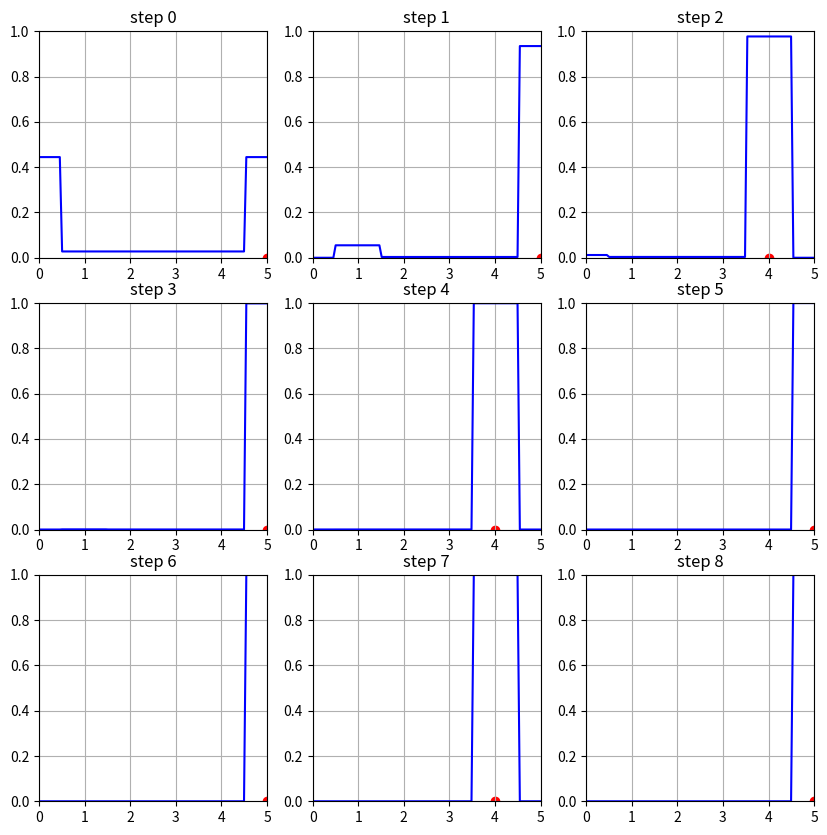

Python code for this plot:
import numpy as np
import random
import matplotlib.pyplot as plt
from scipy.interpolate import interp1d


class Environment:

    def __init__(self, size):
        self.arr = np.zeros(size)
        self.size = size
        self._pos = random.randint(0, size - 1)

    def step(self, u):
        if self._pos == 0 and u == -1 or self._pos == self.size - 1 and u == 1:
            return

        self._pos += u

    def sense(self):
        is_wall = self._pos == 0 or self._pos == self.size - 1

        if is_wall:
            return 'wall'
        else:
            return 'way'


class Agent:

    def __init__(self, env):
        self.env = env
        self.bel = [1 / env.size for _ in range(env.size)]
        self.u = [1, -1]
        self.x = list(range(env.size))
        self.z = ['wall', 'way']
        self.last = env.size - 1

    def p_z(self, z, x):
        if x in [0, self.last]:
            if z == 'wall':
                return 0.8
            else:
                return 0.2
        elif 0 < x < self.last:
            if z == 'wall':
                return 0.05
            else:
                return 0.95
        else:
            raise ValueError('x out of range')

    def p_x(self, x_next, x, u):
        # do not change state if u = 0
        if u == 0 and x_next == x:
            return 1
        # if in middle can move anywhere
        elif 0 < x < self.last and x_next == x + u:
            return 1
        # if at end only move left or stay
        elif x == self.last:
            if u == -1 and x_next == x - 1:
                return 1
            elif u == 1 and x_next == x:
                return 1
            else:
                return 0
        # if at start only move right or stay
        elif x == 0:
            if u == 1 and x_next == x + 1:
                return 1
            elif u == -1 and x_next == x:
                return 1
            else:
                return 0
        else:
            return 0

    def predict(self, x_next, u):
        """
        Predicts the next belief state given the current belief state and the action

        :param x_next: the next state
        :param u: the action
        """
        return sum([self.p_x(x_next, x, u) * self.bel[x] for x in self.x])

    def update(self, z, predicted_bel):
        """
        Updates the belief state given the current belief state and the observation

        :param z: the observation
        :param predicted_bel: the predicted belief state
        """
        self.bel = [self.p_z(z, x) * predicted_bel[x] for x in self.x]
        nu = 1 / sum(self.bel)
        self.bel = [nu * b for b in self.bel]

    def __iter__(self):
        self.steps = [0] + [random.choice(self.u)
                            for _ in range(self.num_steps - 1)]

        self.i = 0
        return self

    def __next__(self):
        if self.i < len(self.steps):

            u = self.steps[self.i]
            self.env.step(u)
            predicted_bel = [self.predict(x, u) for x in self.x]
            z = self.env.sense()
            self.update(z, predicted_bel)

            self.i += 1

            return self.bel, self.env._pos
        raise StopIteration

    def __call__(self, num_steps=9):
        self.num_steps = num_steps
        return self


def interpol_bel(bel, size):
    x = np.linspace(0, size, len(bel))
    y = bel
    f = interp1d(x, y, kind='nearest', fill_value='extrapolate')
    x_new = np.linspace(0, size, 100)
    y_new = f(x_new)
    return x_new, y_new


def visualize():
    env = Environment(6)
    agent = Agent(env)
    num_steps = 9
    size = agent.env.size - 1

    fig, axs = plt.subplots(num_steps // 3, 3, figsize=(10, 10))

    axs_flat = axs.flatten()
    for i, (bel, pos) in enumerate(agent(num_steps)):
        ax = axs_flat[i]

        x, y = interpol_bel(bel, size)
        ax.scatter(pos, 0, color='red')
        ax.plot(x, y, color='blue')
        ax.set_ylim(0, 1)
        ax.set_xlim(0, len(bel) - 1)
        ax.set_title(f'step {i}')
        ax.grid()

    plt.show()


if __name__ == '__main__':
    visualize()
